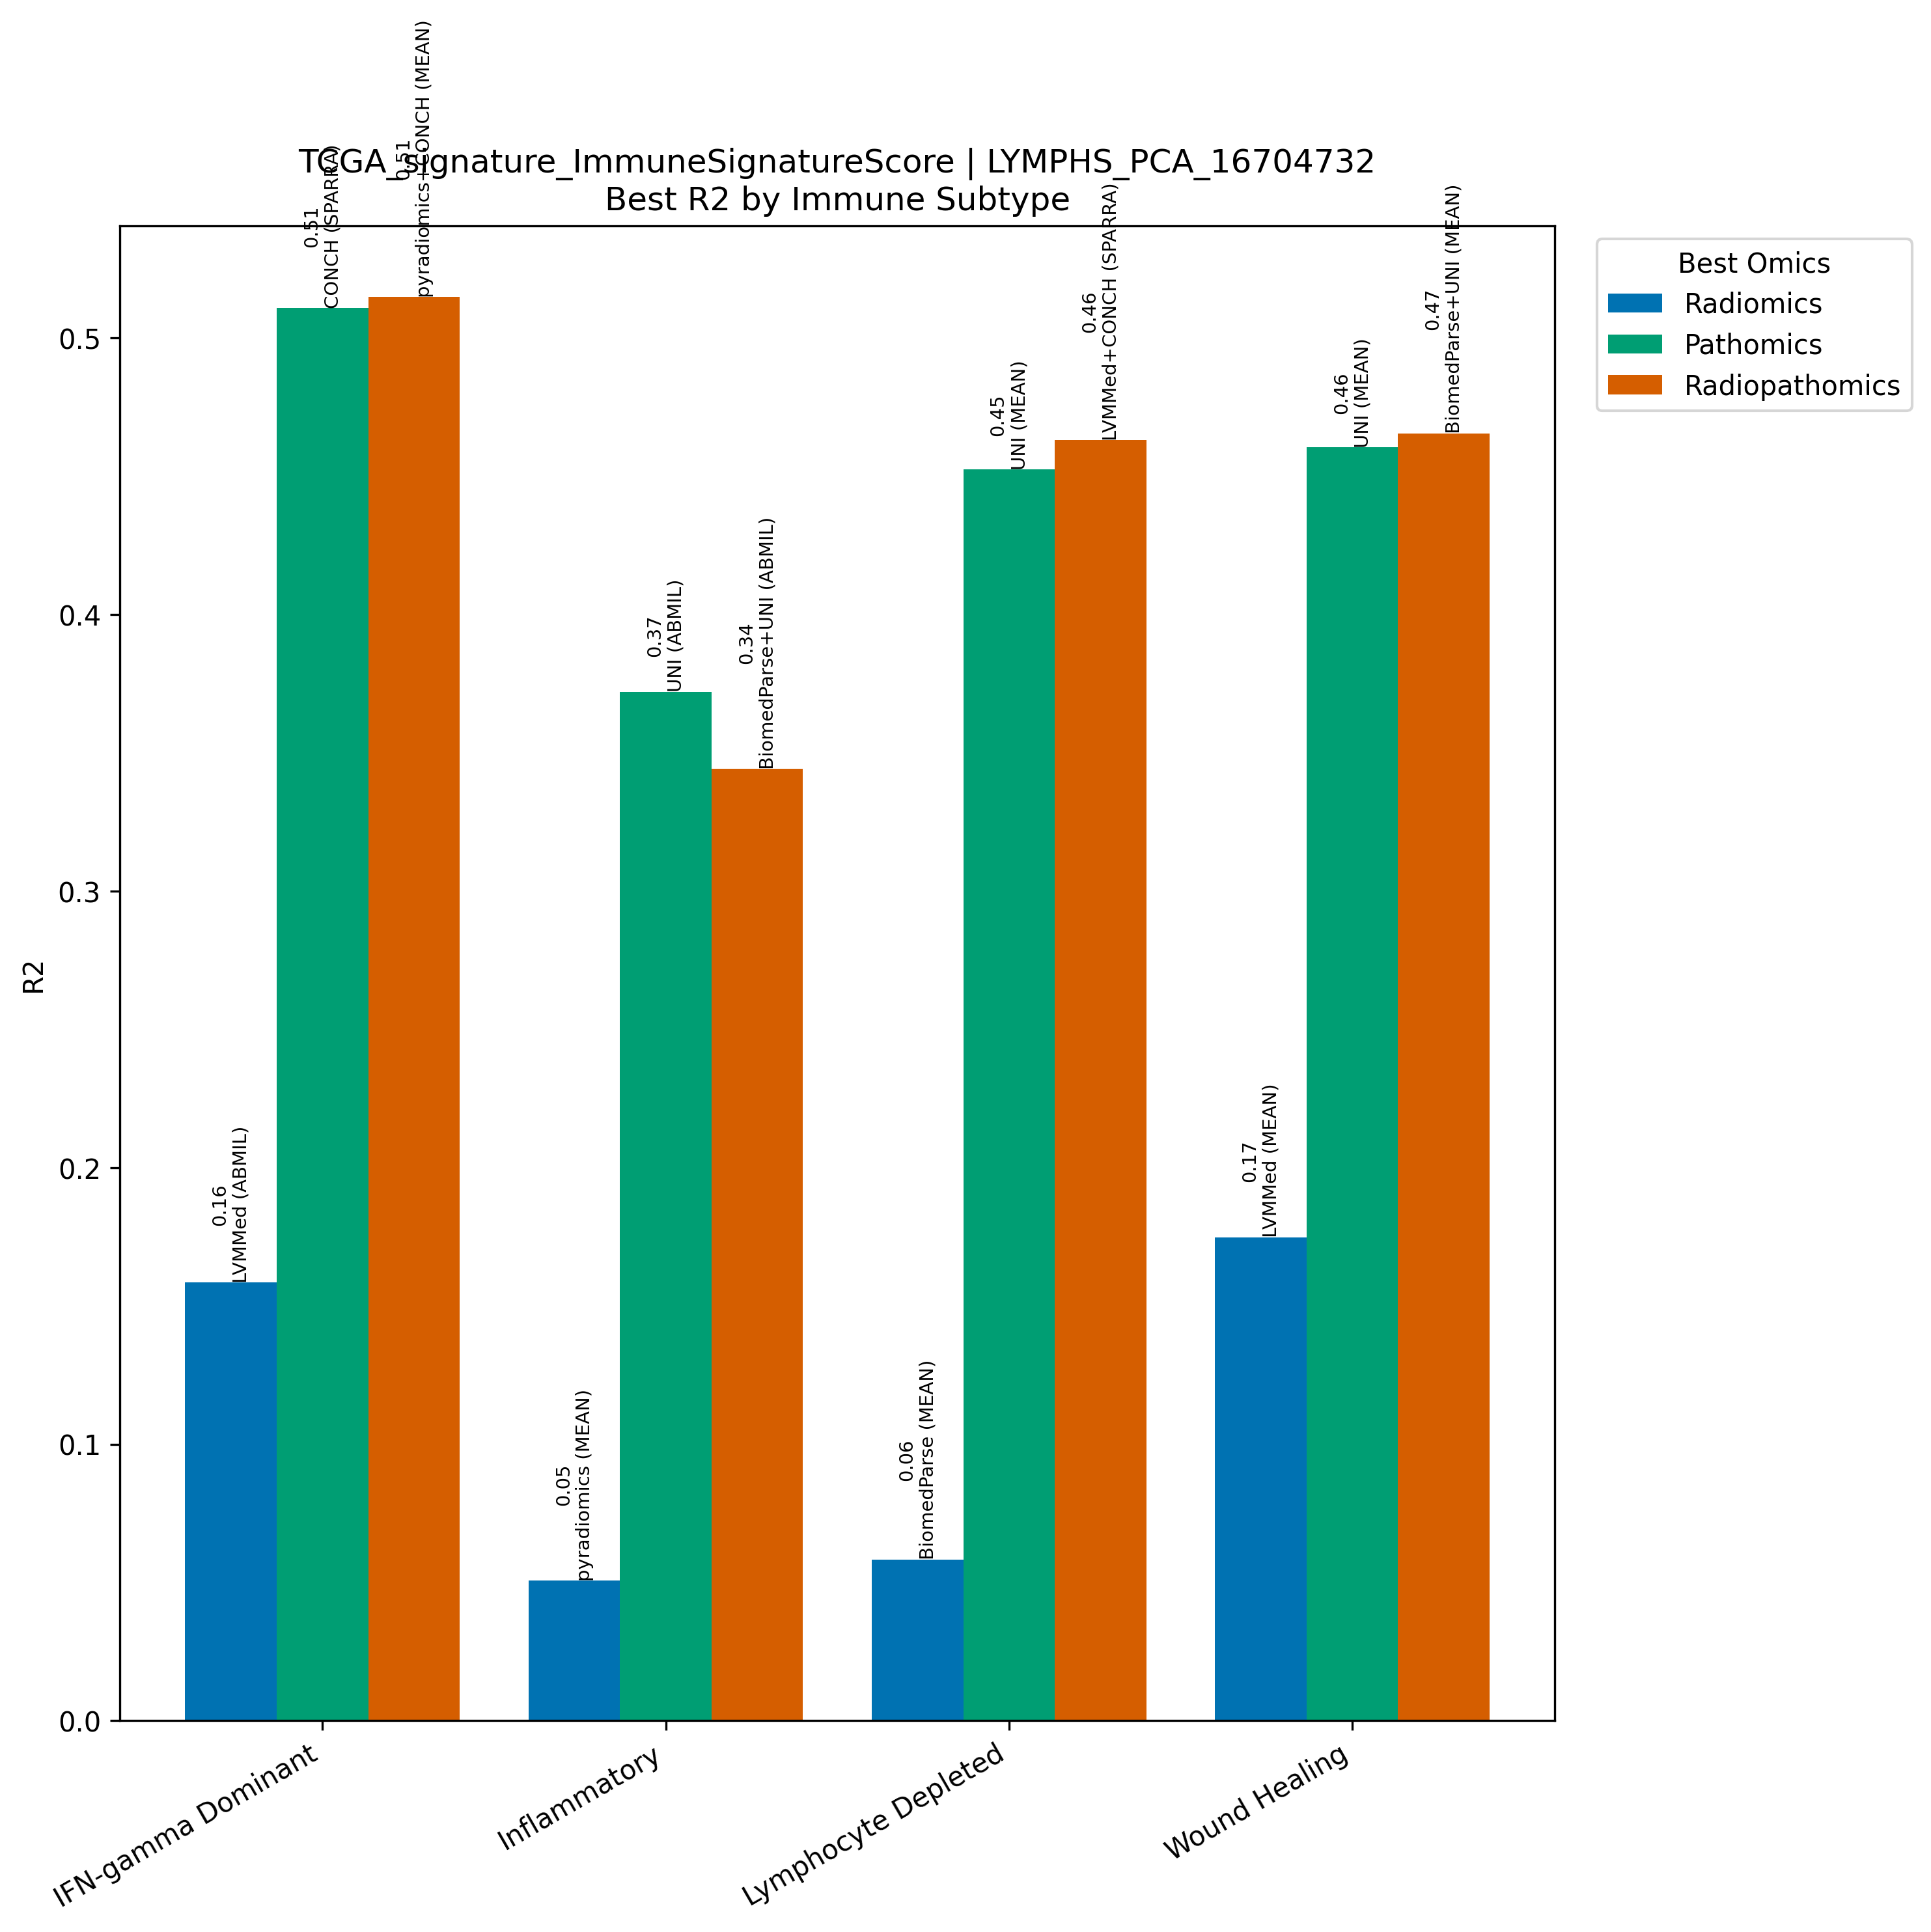

Values plotted in this chart, from the file beside it:
Model, Omics, Subtype, R2, N
LVMMed (ABMIL), Radiomics, IFN-gamma Dominant, 0.1584, 267
CONCH (SPARRA), Pathomics, IFN-gamma Dominant, 0.511, 267
pyradiomics+CONCH (MEAN), Radiopathomics, IFN-gamma Dominant, 0.5149, 267
pyradiomics (MEAN), Radiomics, Inflammatory, 0.05076, 311
UNI (ABMIL), Pathomics, Inflammatory, 0.3722, 311
BiomedParse+UNI (ABMIL), Radiopathomics, Inflammatory, 0.3442, 311
BiomedParse (MEAN), Radiomics, Lymphocyte Depleted, 0.05832, 94
UNI (MEAN), Pathomics, Lymphocyte Depleted, 0.4526, 94
LVMMed+CONCH (SPARRA), Radiopathomics, Lymphocyte Depleted, 0.4631, 94
LVMMed (MEAN), Radiomics, Wound Healing, 0.1749, 214
UNI (MEAN), Pathomics, Wound Healing, 0.4605, 214
BiomedParse+UNI (MEAN), Radiopathomics, Wound Healing, 0.4656, 214
